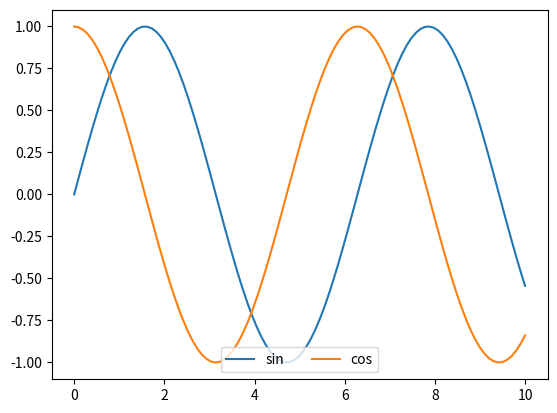

Reproduce this figure in Python.
import matplotlib.pyplot as plt
import numpy as np

# 生成数据
x = np.linspace(0, 10, 100)
y1 = np.sin(x)
y2 = np.cos(x)

# 绘制图形
plt.plot(x, y1, label='sin')
plt.plot(x, y2, label='cos')

# 设置图例位置，并将它们放在折线图正下方
plt.legend(loc='lower center', ncol=2)

# 显示图形
plt.show()